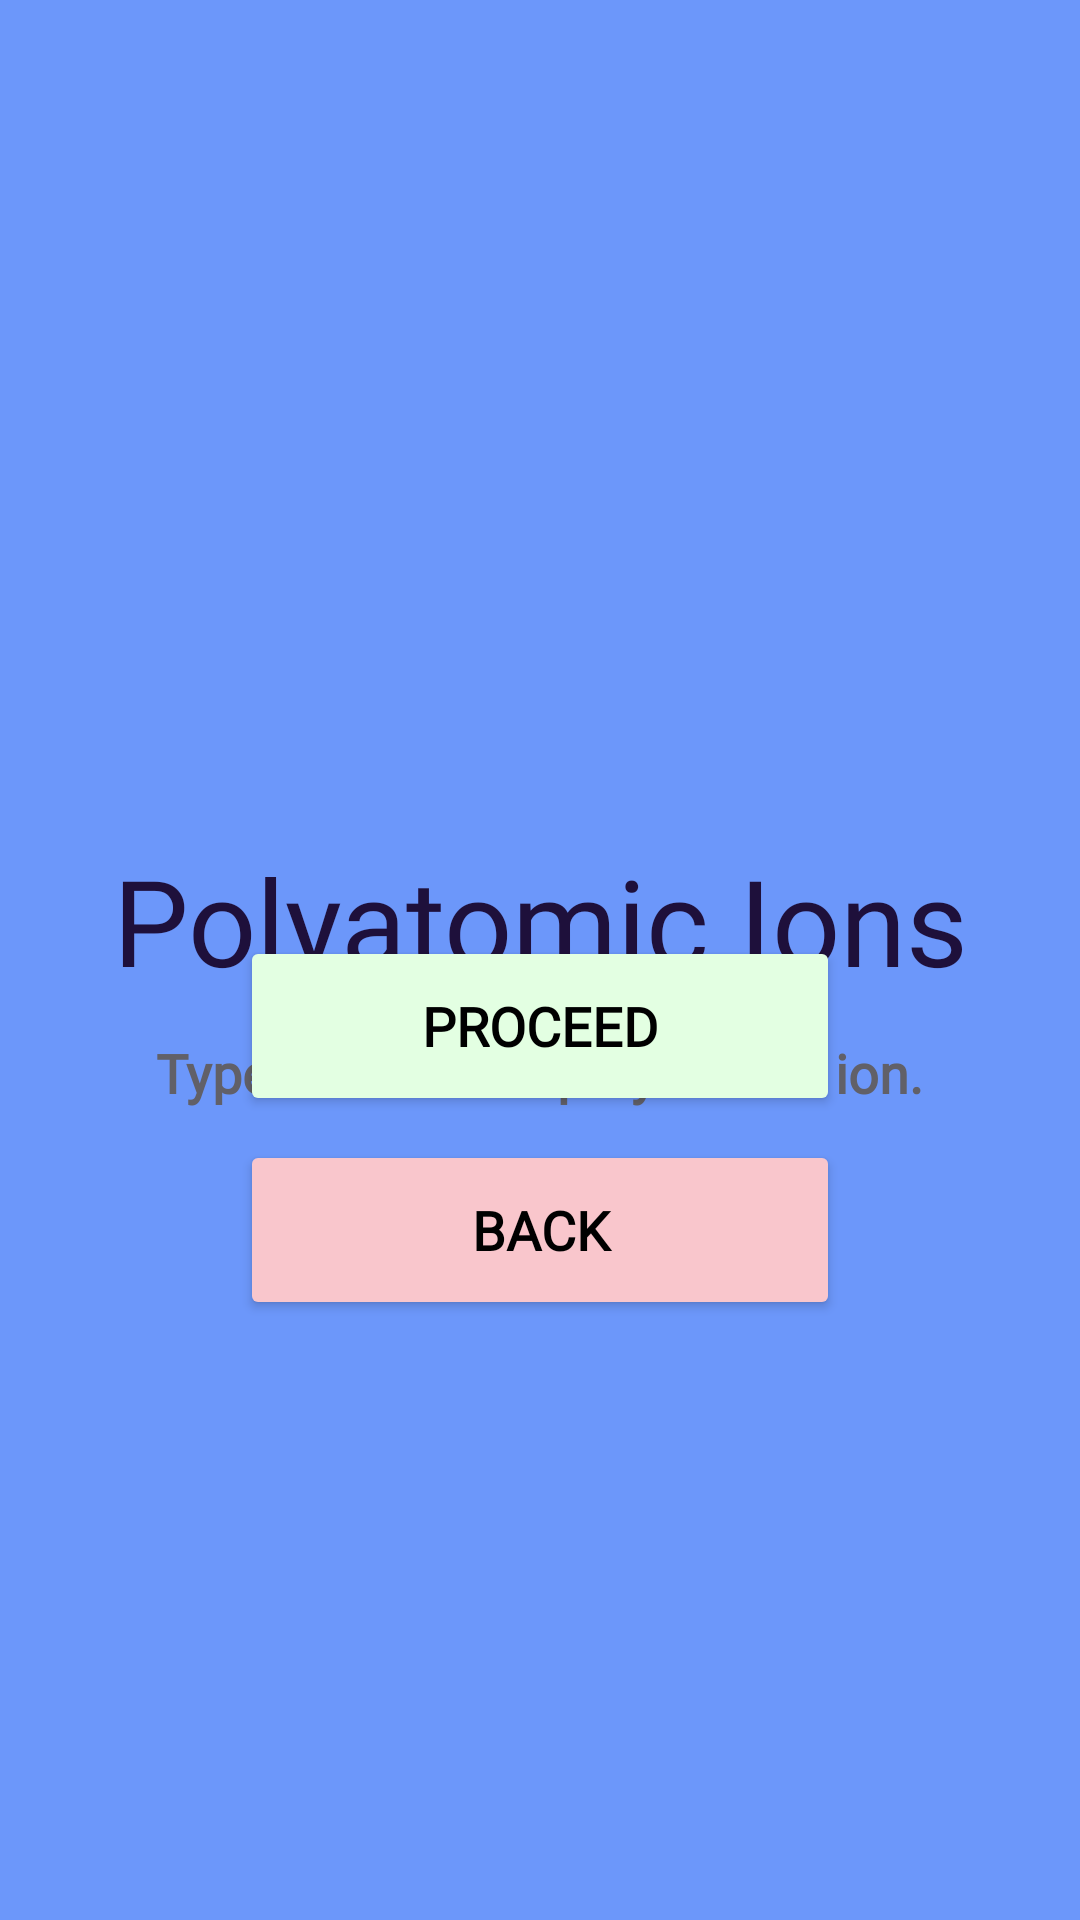

Layout XML and referenced resources for this Android screen:
<!-- AndroidManifest.xml: application theme Theme.ElementGame -->
<!-- res/layout/activity_poly_ion_launch.xml -->
<?xml version="1.0" encoding="utf-8"?>
<RelativeLayout xmlns:android="http://schemas.android.com/apk/res/android"
    xmlns:app="http://schemas.android.com/apk/res-auto"
    xmlns:tools="http://schemas.android.com/tools"
    android:id="@+id/main"
    android:layout_width="match_parent"
    android:layout_height="match_parent"
    android:background="#6C97FA"
    tools:context=".PolyIonLaunch">

    <TextView
        android:id="@+id/game_mode4"
        android:layout_width="wrap_content"
        android:layout_height="wrap_content"
        android:layout_alignParentTop="true"
        android:layout_centerHorizontal="true"
        android:layout_marginTop="280dp"
        android:fontFamily="@font/courier_prime"
        android:text="Polyatomic Ions"
        android:textAlignment="center"
        android:textColor="#1E103B"
        android:textSize="40sp" />

    <TextView
        android:id="@+id/subtext"
        android:layout_width="wrap_content"
        android:layout_height="wrap_content"
        android:layout_below="@+id/game_mode4"
        android:layout_centerHorizontal="true"
        android:layout_marginTop="12dp"
        android:text="Type the correct polyatomic ion."
        android:fontFamily="@font/courier_prime"
        android:textAlignment="center"
        android:textColor="#616068"
        android:textSize="18sp"
        android:textStyle="bold"/>

    <LinearLayout
        android:id="@+id/menu_buttons"
        android:layout_width="match_parent"
        android:layout_height="wrap_content"
        android:layout_alignParentBottom="true"
        android:layout_centerHorizontal="true"
        android:layout_marginBottom="200dp"
        android:gravity="center_horizontal"
        android:orientation="vertical">

        <Button
            android:id="@+id/proceedbtn4"
            android:layout_width="200dp"
            android:layout_height="60dp"
            android:layout_marginBottom="8dp"
            android:backgroundTint="#E3FFE2"
            android:text="@string/proceed"
            android:textColor="@color/black"
            android:textSize="18sp"
            android:textStyle="bold"
            android:fontFamily="@font/courier_prime"
            tools:ignore="VisualLintButtonSize,VisualLintBounds" />

        <Button
            android:id="@+id/backbtn4"
            android:layout_width="200dp"
            android:layout_height="60dp"
            android:backgroundTint="#F9C6CC"
            android:text="@string/back"
            android:textColor="@color/black"
            android:textSize="18sp"
            android:textStyle="bold"
            android:fontFamily="@font/courier_prime"
            tools:ignore="VisualLintButtonSize,VisualLintBounds" />

    </LinearLayout>

</RelativeLayout>
<!-- resources referenced by this layout -->
<resources>
  <string name="back">Back</string>
  <string name="proceed">Proceed</string>
  <style name="Theme.ElementGame" parent="Theme.MaterialComponents.DayNight.NoActionBar">
          
          <item name="colorPrimary">@color/purple_500</item>
          <item name="colorPrimaryVariant">@color/purple_700</item>
          <item name="colorOnPrimary">@color/white</item>
          
          <item name="colorSecondary">@color/teal_200</item>
          <item name="colorSecondaryVariant">@color/teal_700</item>
          <item name="colorOnSecondary">@color/black</item>
          
          <item name="android:statusBarColor">?attr/colorPrimaryVariant</item>
          
      </style>
  <!-- not gathered from this repository: default colours our renderer supplied (Android Studio template values) -->
  <color name="purple_500">#FF6200EE</color>
  <color name="purple_700">#FF3700B3</color>
  <color name="teal_200">#FF03DAC5</color>
  <color name="teal_700">#FF018786</color>
  <color name="black">#FF000000</color>
  <color name="white">#FFFFFFFF</color>
</resources>
